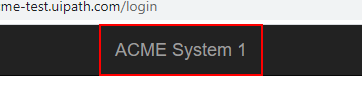
Workflow: System 1 - Launch Webpage

Step 1: find the link
